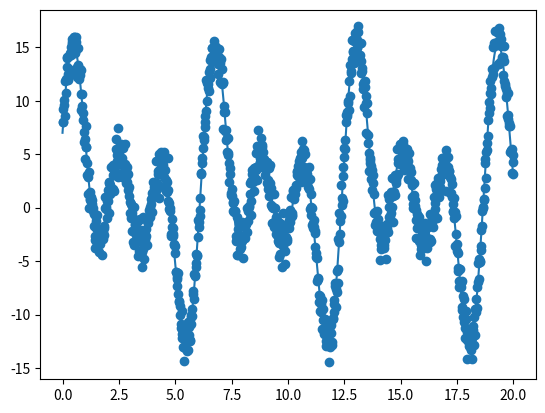

Here is the Python script that generated this plot:
import numpy as np
import matplotlib.pyplot as plt

t = np.linspace(0, 20, 1001)
noise = np.random.randn(1001)

T = np.pi # period

# Fourier series coefficients
a_0 = 1.

a_1 = 1.
a_2 = 2.
a_3 = 3.

b_1 = 4.
b_2 = 5.
b_3 = 6.

timeseries = a_0 + a_1*np.cos(1*np.pi*t/T) + a_2*np.cos(2*np.pi*t/T) + a_3*np.cos(3*np.pi*t/T) \
                 + b_1*np.sin(1*np.pi*t/T) + b_2*np.sin(2*np.pi*t/T) + b_3*np.sin(3*np.pi*t/T)

noisy_timeseries = timeseries + noise

plt.plot(t, timeseries)
plt.scatter(t, noisy_timeseries)
plt.show()

data = np.vstack((t, timeseries)).T
noisy_data = np.vstack((t, noisy_timeseries)).T

np.savetxt("test_timeseries.csv", data, delimiter=",")
np.savetxt("test_timeseries_noisy.csv", noisy_data, delimiter=",")
